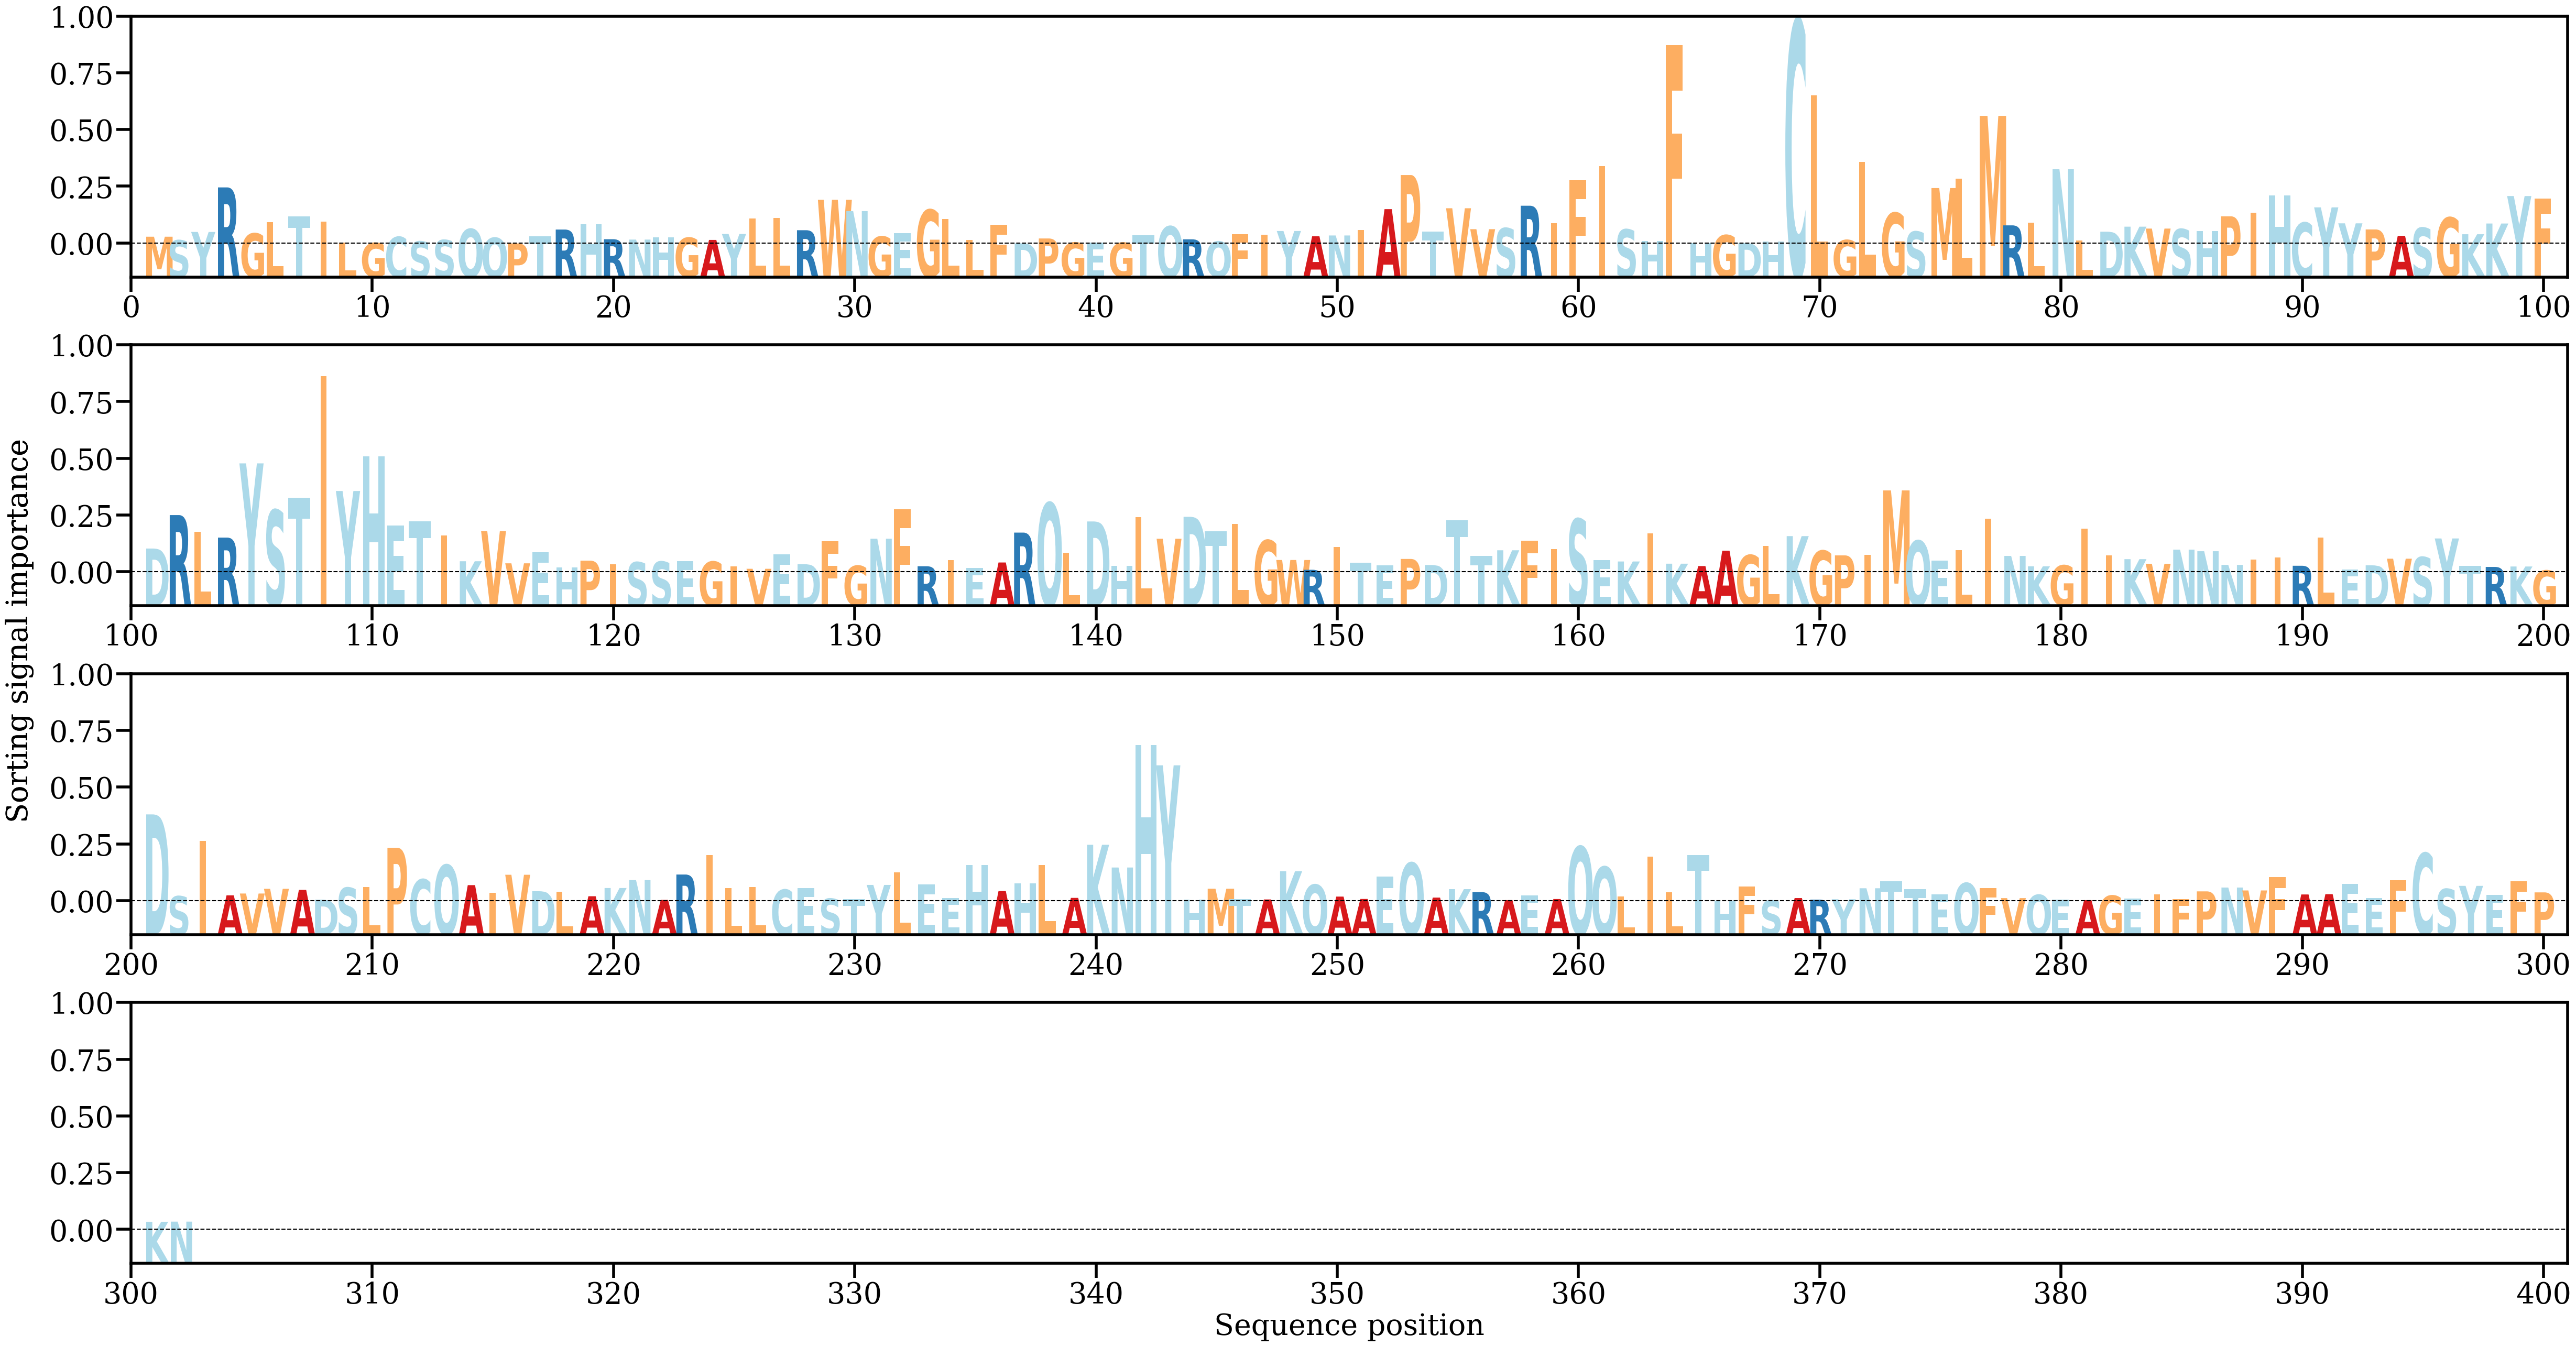

Values plotted in this chart, from the file beside it:
AA, Alpha
M, [0.00098618]
S, [0.00049345]
Y, [0.00164411]
R, [0.00781172]
G, [0.00143893]
L, [0.00296855]
T, [0.00381608]
I, [0.00304044]
L, [0.00020796]
G, [0.00012038]
C, [0.00096107]
S, [0.00032618]
S, [0.0005303]
Q, [0.00205374]
Q, [0.00083864]
P, [4.904725e-05]
T, [0.00106584]
R, [0.00197583]
H, [0.00269546]
R, [0.0006375]
N, [0.00058772]
H, [0.00092596]
G, [0.00084389]
A, [0.00054055]
Y, [0.00136547]
L, [0.00347733]
L, [0.00354771]
R, [0.00188436]
W, [0.00609163]
N, [0.00452959]
G, [0.00100753]
E, [0.00150692]
G, [0.00470939]
L, [0.00346366]
L, [0.00053567]
F, [0.00264667]
D, [6.352074e-05]
P, [0.00074187]
G, [0.00016919]
E, [0.00019846]
G, [0.00015227]
T, [0.00115184]
Q, [0.0024198]
R, [0.0006238]
Q, [0.0003163]
F, [0.00129888]
I, [0.00128645]
Y, [0.00177627]
A, [0.00104128]
N, [0.00115643]
I, [0.00188238]
A, [0.00480241]
P, [0.0095249]
T, [0.00172178]
V, [0.00492468]
V, [0.00202504]
S, [0.00216536]
R, [0.00527448]
I, [0.0028425]
F, [0.00880069]
... 242 more rows
